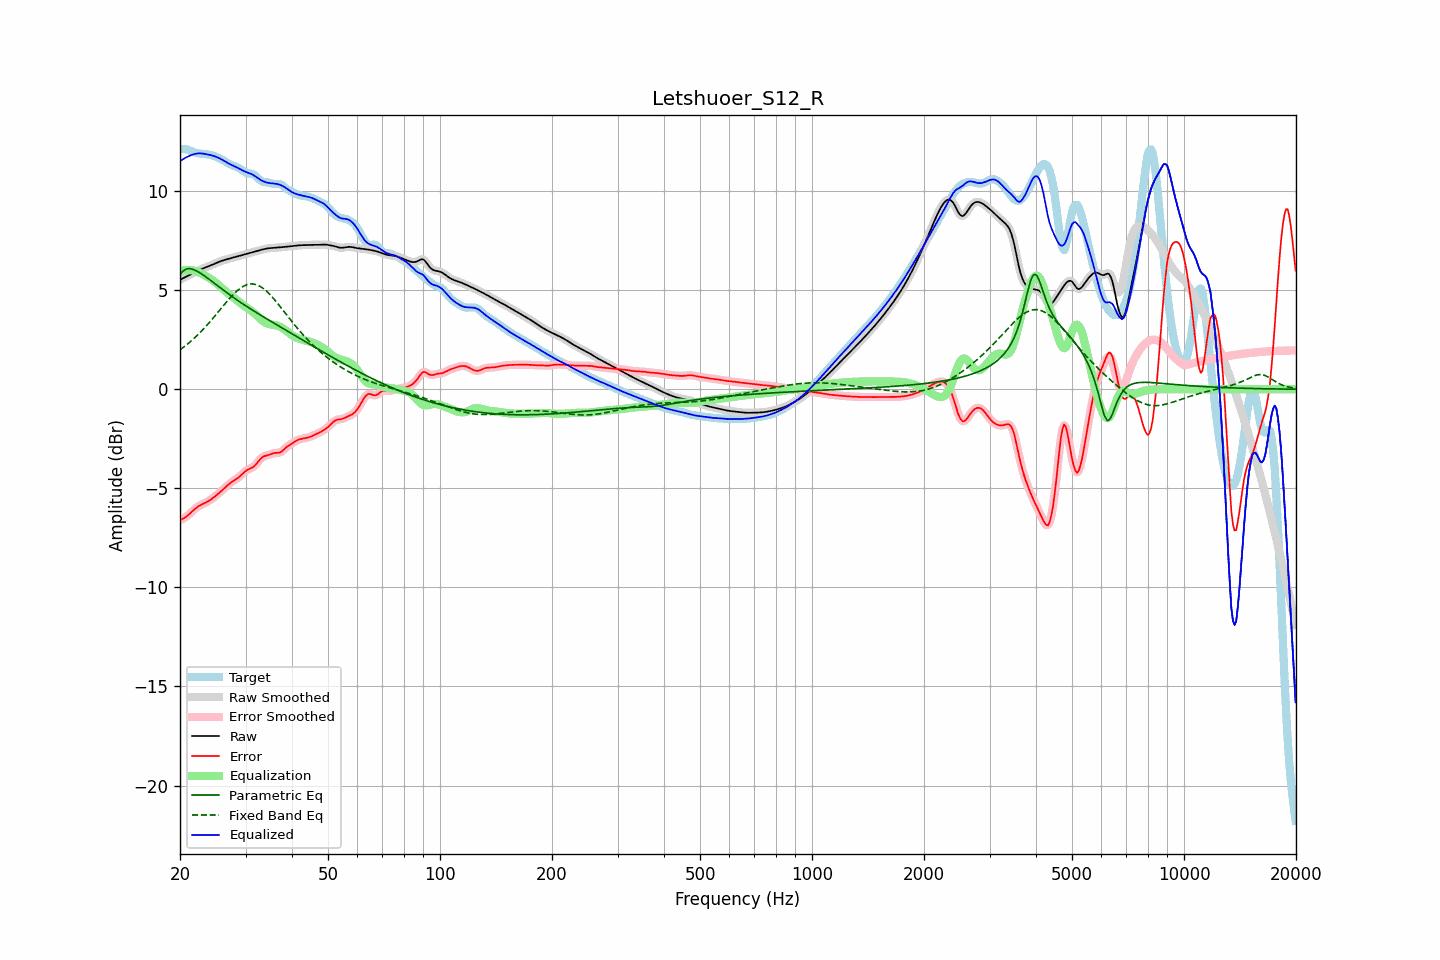

The data file committed next to this chart (first rows):
frequency, raw, error, smoothed, error_smoothed, equalization, parametric_eq, fixed_band_eq, equalized_raw, equalized_smoothed, target
20.00, 5.52, -6.60, 5.52, -6.60, 5.97, 5.80, 1.99, 11.50, 11.50, 12.12
20.20, 5.56, -6.57, 5.56, -6.57, 5.99, 5.89, 2.05, 11.56, 11.56, 12.13
20.40, 5.61, -6.53, 5.61, -6.53, 6.01, 5.97, 2.11, 11.61, 11.61, 12.13
20.61, 5.65, -6.48, 5.65, -6.48, 6.02, 6.02, 2.17, 11.66, 11.66, 12.13
20.81, 5.69, -6.42, 5.69, -6.42, 6.02, 6.07, 2.23, 11.71, 11.71, 12.11
21.02, 5.73, -6.36, 5.73, -6.36, 6.02, 6.08, 2.30, 11.75, 11.75, 12.08
21.23, 5.77, -6.29, 5.77, -6.28, 6.02, 6.09, 2.37, 11.78, 11.78, 12.05
21.44, 5.81, -6.21, 5.81, -6.21, 6.01, 6.07, 2.44, 11.81, 11.81, 12.02
21.66, 5.85, -6.13, 5.85, -6.13, 6.00, 6.05, 2.51, 11.84, 11.84, 11.98
21.87, 5.89, -6.06, 5.89, -6.06, 5.98, 6.02, 2.59, 11.87, 11.87, 11.95
22.09, 5.93, -5.99, 5.93, -5.99, 5.96, 5.98, 2.66, 11.89, 11.89, 11.92
22.31, 5.97, -5.93, 5.97, -5.93, 5.93, 5.94, 2.74, 11.90, 11.90, 11.90
22.54, 6.01, -5.88, 6.01, -5.88, 5.89, 5.89, 2.82, 11.90, 11.90, 11.89
22.76, 6.05, -5.83, 6.05, -5.83, 5.85, 5.84, 2.90, 11.90, 11.90, 11.88
22.99, 6.08, -5.79, 6.08, -5.79, 5.81, 5.79, 2.99, 11.89, 11.89, 11.88
23.22, 6.12, -5.76, 6.12, -5.76, 5.76, 5.73, 3.07, 11.88, 11.88, 11.87
23.45, 6.15, -5.72, 6.15, -5.72, 5.72, 5.68, 3.16, 11.87, 11.87, 11.87
23.69, 6.18, -5.68, 6.18, -5.68, 5.67, 5.62, 3.25, 11.85, 11.85, 11.86
23.92, 6.21, -5.63, 6.21, -5.63, 5.62, 5.56, 3.34, 11.83, 11.83, 11.84
24.16, 6.24, -5.58, 6.24, -5.58, 5.57, 5.50, 3.44, 11.82, 11.82, 11.82
24.40, 6.28, -5.52, 6.28, -5.52, 5.52, 5.44, 3.53, 11.80, 11.80, 11.80
24.65, 6.31, -5.46, 6.31, -5.46, 5.46, 5.37, 3.63, 11.77, 11.77, 11.77
24.89, 6.35, -5.39, 6.35, -5.39, 5.39, 5.31, 3.72, 11.74, 11.74, 11.74
25.14, 6.38, -5.33, 6.38, -5.33, 5.33, 5.25, 3.82, 11.71, 11.71, 11.71
25.39, 6.42, -5.26, 6.42, -5.26, 5.26, 5.19, 3.92, 11.68, 11.68, 11.68
25.65, 6.45, -5.19, 6.45, -5.19, 5.19, 5.12, 4.02, 11.64, 11.64, 11.64
25.91, 6.48, -5.12, 6.48, -5.12, 5.11, 5.06, 4.12, 11.59, 11.59, 11.60
26.16, 6.51, -5.04, 6.51, -5.04, 5.04, 5.00, 4.22, 11.54, 11.54, 11.55
26.43, 6.53, -4.97, 6.53, -4.97, 4.97, 4.94, 4.31, 11.50, 11.50, 11.50
26.69, 6.55, -4.89, 6.55, -4.89, 4.90, 4.88, 4.41, 11.45, 11.45, 11.45
26.96, 6.58, -4.82, 6.58, -4.82, 4.83, 4.82, 4.50, 11.41, 11.41, 11.40
27.23, 6.60, -4.75, 6.60, -4.75, 4.77, 4.76, 4.59, 11.36, 11.36, 11.35
27.50, 6.62, -4.69, 6.62, -4.69, 4.70, 4.70, 4.68, 11.32, 11.32, 11.31
27.77, 6.64, -4.64, 6.64, -4.64, 4.64, 4.64, 4.77, 11.29, 11.29, 11.28
28.05, 6.67, -4.59, 6.66, -4.59, 4.58, 4.59, 4.85, 11.25, 11.25, 11.25
28.33, 6.69, -4.53, 6.69, -4.53, 4.52, 4.53, 4.93, 11.21, 11.21, 11.22
28.62, 6.71, -4.48, 6.71, -4.47, 4.46, 4.47, 5.00, 11.17, 11.17, 11.19
28.90, 6.73, -4.41, 6.73, -4.41, 4.39, 4.42, 5.06, 11.12, 11.12, 11.14
29.19, 6.75, -4.33, 6.75, -4.33, 4.33, 4.36, 5.12, 11.08, 11.08, 11.09
29.48, 6.78, -4.26, 6.78, -4.26, 4.26, 4.31, 5.17, 11.04, 11.04, 11.03
29.78, 6.80, -4.18, 6.80, -4.18, 4.20, 4.26, 5.22, 11.00, 11.00, 10.98
30.08, 6.82, -4.11, 6.82, -4.12, 4.14, 4.20, 5.25, 10.96, 10.96, 10.94
30.38, 6.84, -4.06, 6.84, -4.07, 4.09, 4.15, 5.28, 10.93, 10.93, 10.91
30.68, 6.87, -4.02, 6.87, -4.03, 4.04, 4.10, 5.30, 10.90, 10.90, 10.89
30.99, 6.89, -3.99, 6.89, -3.99, 3.98, 4.05, 5.31, 10.87, 10.87, 10.88
31.30, 6.91, -3.95, 6.91, -3.95, 3.92, 4.00, 5.31, 10.83, 10.83, 10.87
31.61, 6.94, -3.89, 6.94, -3.89, 3.85, 3.95, 5.31, 10.79, 10.79, 10.83
31.93, 6.96, -3.82, 6.96, -3.81, 3.78, 3.90, 5.29, 10.74, 10.74, 10.77
32.24, 6.98, -3.72, 6.98, -3.72, 3.70, 3.85, 5.26, 10.68, 10.68, 10.70
32.57, 7.00, -3.62, 7.00, -3.62, 3.63, 3.80, 5.23, 10.63, 10.63, 10.62
32.89, 7.02, -3.52, 7.02, -3.52, 3.55, 3.75, 5.18, 10.57, 10.57, 10.54
33.22, 7.04, -3.45, 7.04, -3.45, 3.48, 3.70, 5.13, 10.53, 10.53, 10.49
33.55, 7.07, -3.39, 7.07, -3.39, 3.42, 3.65, 5.07, 10.49, 10.49, 10.45
33.89, 7.08, -3.36, 7.08, -3.36, 3.37, 3.60, 5.01, 10.45, 10.45, 10.45
34.23, 7.10, -3.34, 7.10, -3.34, 3.33, 3.55, 4.94, 10.43, 10.43, 10.44
34.57, 7.11, -3.32, 7.11, -3.32, 3.30, 3.50, 4.86, 10.41, 10.41, 10.43
34.92, 7.12, -3.29, 7.12, -3.29, 3.28, 3.45, 4.78, 10.40, 10.40, 10.41
35.27, 7.13, -3.26, 7.13, -3.26, 3.26, 3.41, 4.69, 10.39, 10.39, 10.39
35.62, 7.13, -3.23, 7.13, -3.23, 3.25, 3.36, 4.60, 10.38, 10.38, 10.36
35.97, 7.14, -3.21, 7.14, -3.22, 3.24, 3.31, 4.50, 10.37, 10.38, 10.35
... 635 more rows
